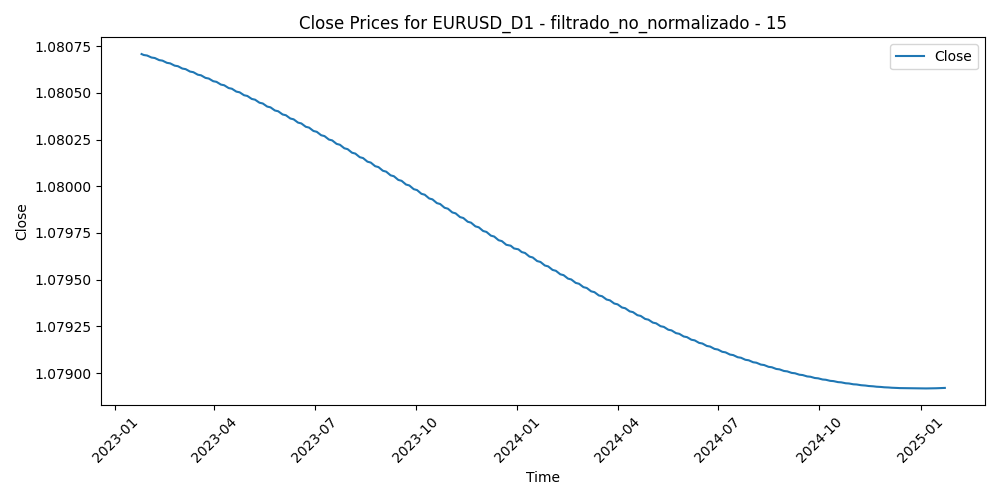

The table this chart was drawn from, first rows:
Time, Close, Volume, diferencia_media_15
2023-01-25, 1.081, 61066, -0.01259
2023-01-26, 1.081, 60790, -0.007724
2023-01-27, 1.081, 55319, -0.003983
2023-01-30, 1.081, 60379, -0.001498
2023-01-31, 1.081, 62433, -0.001666
2023-02-01, 1.081, 67393, -0.01291
2023-02-02, 1.081, 81138, -0.004581
2023-02-03, 1.081, 74526, 0.006839
2023-02-06, 1.081, 65147, 0.01303
2023-02-07, 1.081, 78294, 0.01241
2023-02-08, 1.081, 59117, 0.01325
2023-02-09, 1.081, 63139, 0.01018
2023-02-10, 1.081, 66664, 0.01513
2023-02-13, 1.081, 56882, 0.009353
2023-02-14, 1.081, 82082, 0.007267
2023-02-15, 1.081, 68449, 0.01065
2023-02-16, 1.081, 72882, 0.0106
2023-02-17, 1.081, 66016, 0.007342
2023-02-20, 1.081, 41959, 0.007118
2023-02-21, 1.081, 67255, 0.009548
2023-02-22, 1.081, 72358, 0.0111
2023-02-23, 1.081, 65340, 0.01005
2023-02-24, 1.081, 72777, 0.01325
2023-02-27, 1.081, 62245, 0.006166
2023-02-28, 1.081, 62382, 0.008481
2023-03-01, 1.081, 77342, -0.00117
2023-03-02, 1.081, 71400, 0.005077
2023-03-03, 1.081, 61668, 0.001089
2023-03-06, 1.081, 58494, -0.004063
2023-03-07, 1.081, 73126, 0.008043
2023-03-08, 1.081, 60466, 0.007639
2023-03-09, 1.081, 59065, 0.003185
2023-03-10, 1.081, 94792, -0.002896
2023-03-13, 1.081, 123346, -0.01179
2023-03-14, 1.081, 96044, -0.01137
2023-03-15, 1.081, 103037, 0.004173
2023-03-16, 1.081, 99399, 0.0005027
2023-03-17, 1.081, 76784, -0.003795
2023-03-20, 1.081, 82740, -0.008929
2023-03-21, 1.081, 58897, -0.01224
2023-03-22, 1.081, 67622, -0.01953
2023-03-23, 1.081, 74525, -0.01572
2023-03-24, 1.081, 77802, -0.007491
2023-03-27, 1.081, 57844, -0.01072
2023-03-28, 1.081, 52916, -0.01347
2023-03-29, 1.081, 53939, -0.01132
2023-03-30, 1.081, 53925, -0.01527
2023-03-31, 1.081, 58264, -0.007514
2023-04-03, 1.081, 60678, -0.01249
2023-04-04, 1.081, 57830, -0.01633
2023-04-05, 1.081, 54292, -0.009259
2023-04-06, 1.081, 46405, -0.008534
2023-04-07, 1.081, 18148, -0.004785
2023-04-10, 1.081, 40572, -6.266666666676635e-05
2023-04-11, 1.081, 48294, -0.004367
2023-04-12, 1.081, 51185, -0.0113
2023-04-13, 1.081, 50302, -0.01542
2023-04-14, 1.081, 52522, -0.008569
2023-04-17, 1.081, 49987, -0.001041
2023-04-18, 1.081, 45953, -0.0048
... 458 more rows
